Photos from the image-classification dataset "Alzheimer_s Dataset" in the GitHub repository Asik007/BME240_ML. Its 4 classes are: mild demented, moderate demented, non demented, very mild demented.

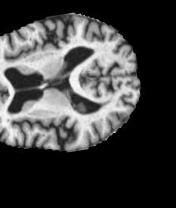
Label: non demented

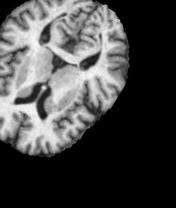
Label: very mild demented

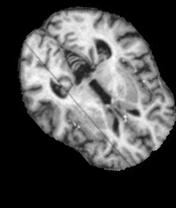
Label: very mild demented

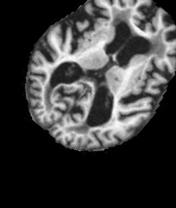
Label: mild demented

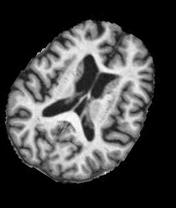
Label: mild demented

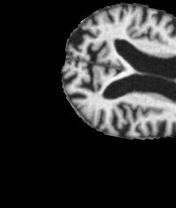
Label: moderate demented
